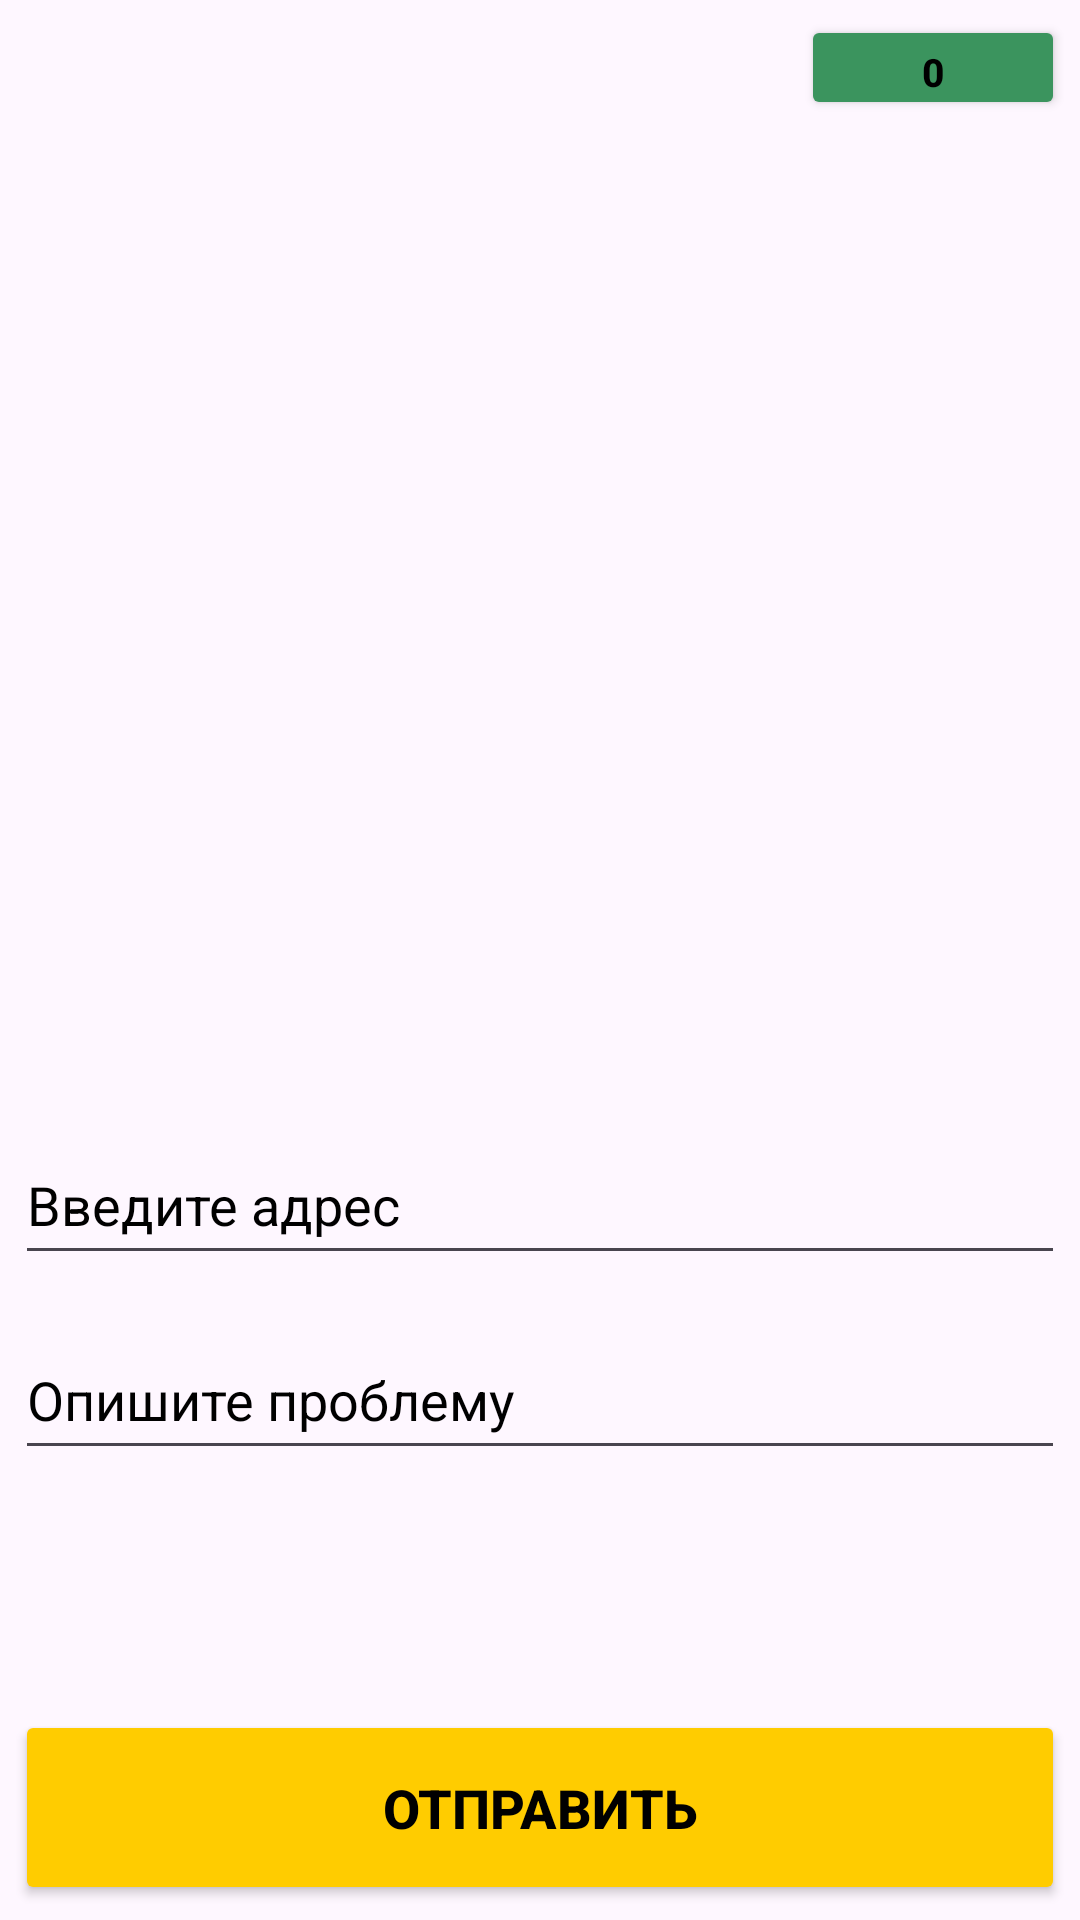

Android layout source for this screen:
<!-- AndroidManifest.xml: application theme Theme.MyCityIsACleanCity -->
<!-- res/layout/activity_report.xml -->
<?xml version="1.0" encoding="utf-8"?>
<LinearLayout xmlns:android="http://schemas.android.com/apk/res/android"
    xmlns:app="http://schemas.android.com/apk/res-auto"
    xmlns:tools="http://schemas.android.com/tools"
    android:layout_width="match_parent"
    android:layout_height="match_parent"
    android:orientation="vertical"
    tools:context=".ReportActivity">

    <Button
        android:id="@+id/button_scores_rep"
        android:layout_width="wrap_content"
        android:layout_height="35dp"
        android:layout_gravity="end"
        android:backgroundTint="#3B945E"
        android:textColor="#000000"
        android:textStyle="bold"
        android:textSize="13sp"
        android:layout_marginRight="5dp"
        android:layout_marginTop="5dp"
        android:text="0" />

    <ImageView
        android:id="@+id/imageViewReport"
        android:layout_width="350dp"
        android:layout_height="250dp"
        android:layout_marginTop="15dp"
        android:maxHeight="100dp"
        android:layout_gravity="center"
        app:srcCompat="@drawable/add" />

    <EditText
        android:id="@+id/report_address"
        android:layout_width="350dp"
        android:layout_height="50dp"
        android:ems="10"
        android:inputType="text"
        android:textColorHint="#000000"
        android:layout_marginTop="70dp"
        android:layout_gravity="center"
        android:textColor="#000000"
        android:hint="Введите адрес" />

    <EditText
        android:id="@+id/report_desc"
        android:layout_width="350dp"
        android:layout_height="50dp"
        android:ems="10"
        android:inputType="text"
        android:textColorHint="#000000"
        android:layout_marginTop="15dp"
        android:layout_gravity="center"
        android:textColor="#000000"
        android:hint="Опишите проблему" />

    <Button
        android:id="@+id/btn_sendReport"
        android:layout_height="65dp"
        android:layout_gravity="center"
        android:layout_marginTop="80dp"
        android:layout_width="350dp"
        android:backgroundTint="#FFCC00"
        app:cornerRadius="12dp"
        android:textSize="18dp"
        android:textStyle="bold"
        android:textColor="#000000"
        android:text="Отправить" />

    <TextView
        android:id="@+id/name_textRep"
        android:layout_width="wrap_content"
        android:layout_height="wrap_content"
        android:text="Уже есть аккаунт?"
        android:layout_gravity="end"
        android:textSize="15sp"
        android:textStyle="bold"
        android:textColor="#000000"
        android:layout_marginRight="20dp"
        android:layout_marginTop="30dp" />
    <TextView
        android:id="@+id/pass_textRep"
        android:layout_width="wrap_content"
        android:layout_height="wrap_content"
        android:text="Уже есть аккаунт?"
        android:layout_gravity="end"
        android:textSize="15sp"
        android:textStyle="bold"
        android:textColor="#000000"
        android:layout_marginRight="20dp"
        android:layout_marginTop="30dp" />
</LinearLayout>
<!-- resources referenced by this layout -->
<resources>
  <style name="Theme.MyCityIsACleanCity" parent="Base.Theme.MyCityIsACleanCity" />
  <style name="Base.Theme.MyCityIsACleanCity" parent="Theme.Material3.DayNight.NoActionBar">
          
          
      </style>
</resources>
